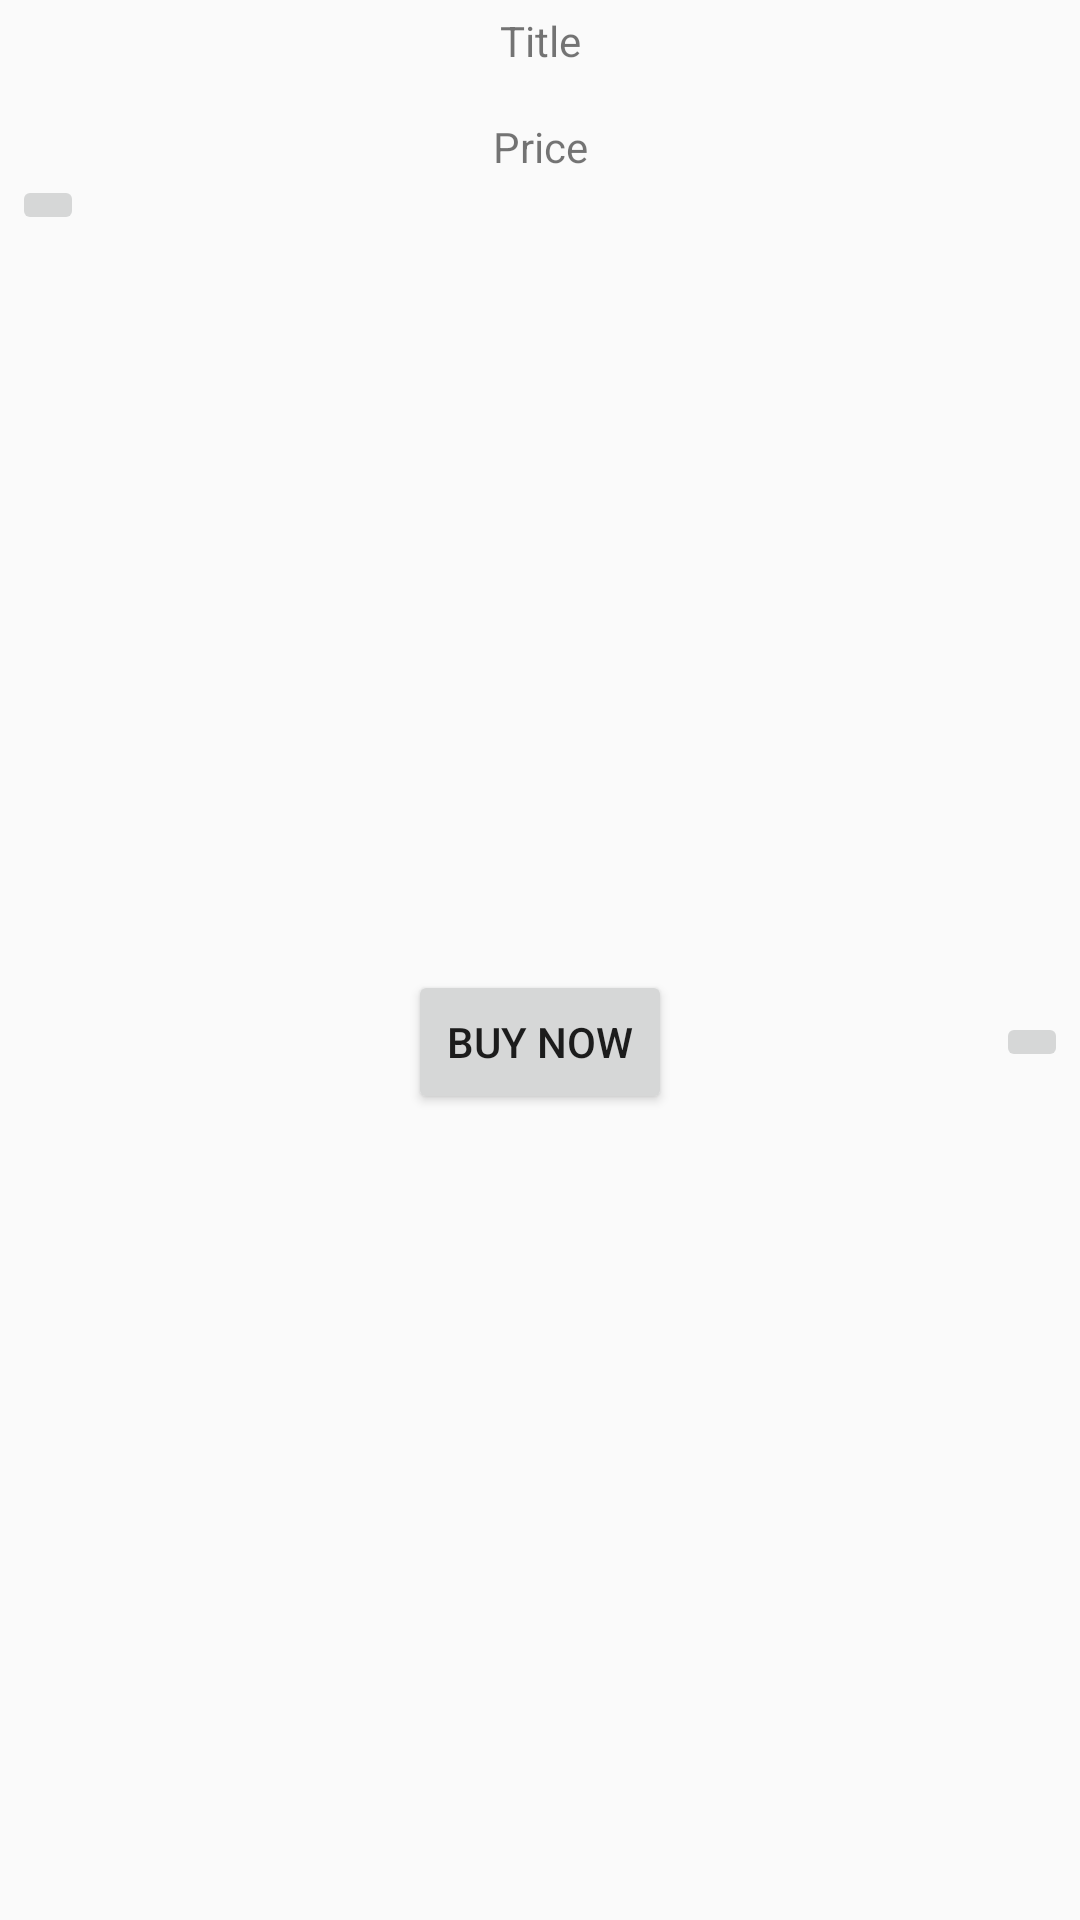

Reconstruct the res/layout file that produces this screen, plus the resources it refers to.
<!-- AndroidManifest.xml: application theme Theme.HackathonOnlineLibraryManagementSystem -->
<!-- res/layout/book_item.xml -->
<?xml version="1.0" encoding="utf-8"?>
<androidx.constraintlayout.widget.ConstraintLayout xmlns:android="http://schemas.android.com/apk/res/android"
    xmlns:app="http://schemas.android.com/apk/res-auto"
    xmlns:tools="http://schemas.android.com/tools"
    android:layout_width="wrap_content"
    android:layout_height="wrap_content"
    android:layout_margin="4dp"
    android:padding="4dp">

    <ImageButton
        android:id="@+id/edit_btn2"
        android:layout_width="wrap_content"
        android:layout_height="wrap_content"
        android:src="@drawable/baseline_edit_24"
        android:text="Edit"
        app:layout_constraintBottom_toBottomOf="parent"
        app:layout_constraintEnd_toEndOf="parent"
        app:layout_constraintTop_toBottomOf="@+id/price_txt" />

    <ImageButton
        android:id="@+id/delete_btn2"
        android:layout_width="wrap_content"
        android:layout_height="wrap_content"
        android:src="@drawable/baseline_delete_24"
        android:text="Delete"
        app:layout_constraintStart_toStartOf="parent"
        app:layout_constraintTop_toBottomOf="@+id/price_txt" />

    <ImageView
        android:id="@+id/book_iv"
        android:layout_width="wrap_content"
        android:layout_height="wrap_content"
        android:scaleType="centerInside"
        app:layout_constraintEnd_toEndOf="parent"
        app:layout_constraintStart_toStartOf="parent"
        app:layout_constraintTop_toTopOf="parent"
        tools:srcCompat="@tools:sample/avatars" />

    <TextView
        android:id="@+id/price_txt"
        android:layout_width="wrap_content"
        android:layout_height="wrap_content"
        android:gravity="center_horizontal"
        android:text="Price"
        app:layout_constraintEnd_toEndOf="@+id/title_txt"
        app:layout_constraintStart_toStartOf="@+id/title_txt"
        app:layout_constraintTop_toBottomOf="@+id/title_txt" />

    <TextView
        android:id="@+id/title_txt"
        android:layout_width="wrap_content"
        android:layout_height="wrap_content"
        android:lines="2"
        android:maxLines="4"
        android:text="Title"
        app:layout_constraintEnd_toEndOf="parent"
        app:layout_constraintStart_toStartOf="parent"
        app:layout_constraintTop_toBottomOf="@+id/book_iv" />

    <Button
        android:id="@+id/buy_btn"
        android:layout_width="wrap_content"
        android:layout_height="wrap_content"
        android:text="Buy Now"
        app:layout_constraintBottom_toBottomOf="parent"
        app:layout_constraintEnd_toEndOf="parent"
        app:layout_constraintStart_toStartOf="parent"
        app:layout_constraintTop_toBottomOf="@+id/price_txt"
        app:layout_constraintVertical_chainStyle="packed" />

</androidx.constraintlayout.widget.ConstraintLayout>
<!-- resources referenced by this layout -->
<resources>
  <style name="Theme.HackathonOnlineLibraryManagementSystem" parent="Base.Theme.HackathonOnlineLibraryManagementSystem" />
  <style name="Base.Theme.HackathonOnlineLibraryManagementSystem" parent="Theme.AppCompat.Light.DarkActionBar">
          
          
      </style>
</resources>
